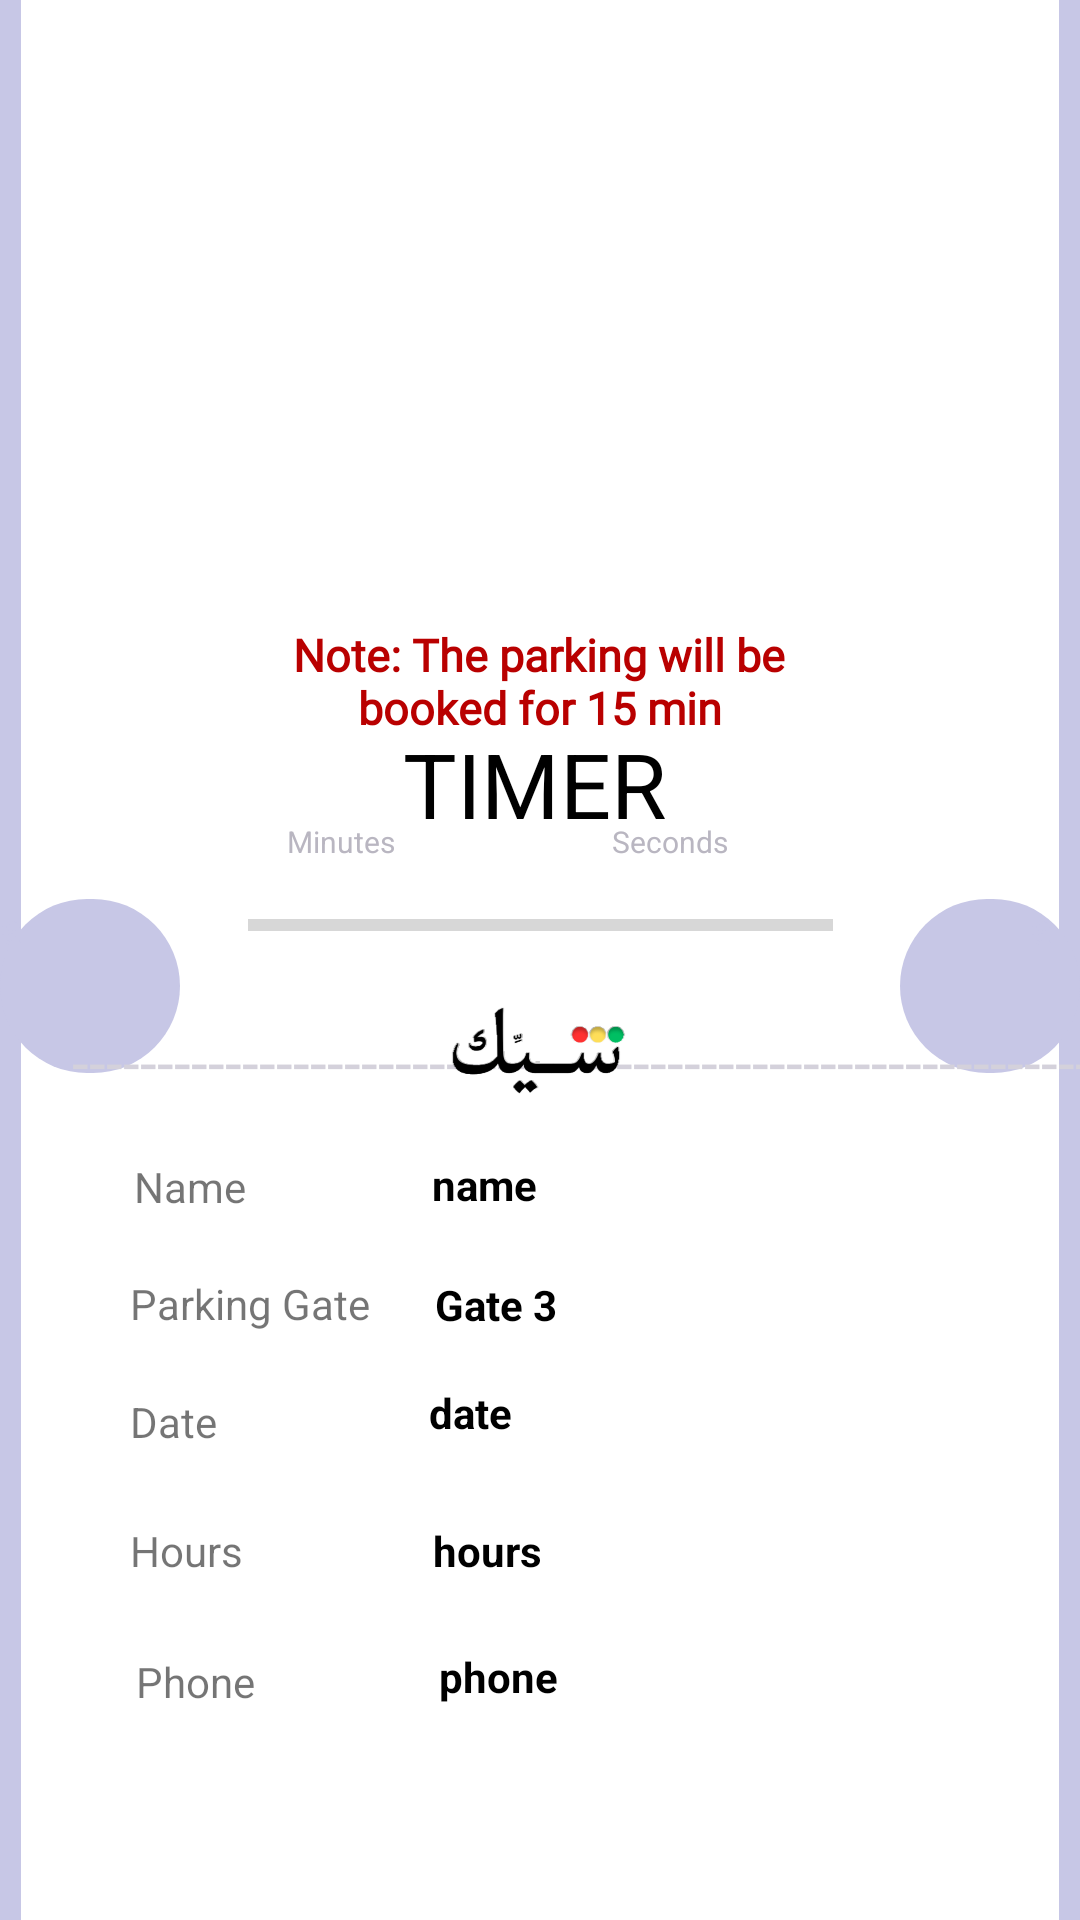

Android layout source for this screen:
<!-- AndroidManifest.xml: application theme Theme.SP_check1 -->
<!-- res/layout/fragment_booking_details.xml -->
<?xml version="1.0" encoding="utf-8"?>
<androidx.constraintlayout.widget.ConstraintLayout xmlns:android="http://schemas.android.com/apk/res/android"
    xmlns:app="http://schemas.android.com/apk/res-auto"
    xmlns:tools="http://schemas.android.com/tools"
    android:id="@+id/ticktPage"
    android:layout_width="match_parent"
    android:layout_height="match_parent"
    android:background="#C7C7E6">

    <FrameLayout
        android:id="@+id/fragment_container"
        android:layout_width="match_parent"
        android:layout_height="match_parent" />

    <TextView
        android:id="@+id/textView10"
        android:layout_width="346dp"
        android:layout_height="703dp"
        android:background="@drawable/ticket"
        android:text="       a"
        android:textColor="#FFFFFF"
        app:layout_constraintBottom_toBottomOf="parent"
        app:layout_constraintEnd_toEndOf="parent"
        app:layout_constraintHorizontal_bias="0.493"
        app:layout_constraintStart_toStartOf="parent"
        app:layout_constraintTop_toTopOf="parent" />

    <TextView
        android:id="@+id/textView13"
        android:layout_width="60dp"
        android:layout_height="58dp"
        android:background="@drawable/circle"
        android:text="             a"
        android:textColor="#C7C7E6"
        app:layout_constraintBottom_toBottomOf="parent"
        app:layout_constraintEnd_toEndOf="parent"
        app:layout_constraintHorizontal_bias="1.0"
        app:layout_constraintStart_toStartOf="parent"
        app:layout_constraintTop_toTopOf="parent"
        app:layout_constraintVertical_bias="0.515" />

    <TextView
        android:id="@+id/textView16"
        android:layout_width="60dp"
        android:layout_height="58dp"
        android:background="@drawable/circle"
        android:text="a"
        android:textColor="#C7C7E6"
        app:layout_constraintBottom_toBottomOf="parent"
        app:layout_constraintEnd_toEndOf="parent"
        app:layout_constraintHorizontal_bias="0.0"
        app:layout_constraintStart_toStartOf="parent"
        app:layout_constraintTop_toTopOf="parent"
        app:layout_constraintVertical_bias="0.515" />

    <TextView
        android:id="@+id/textView15"
        android:layout_width="457dp"
        android:layout_height="32dp"
        android:layout_marginStart="24dp"
        android:text="-----------------------------------------------------------------"
        android:textColor="#D4D1DB"
        android:textSize="20sp"
        app:layout_constraintBottom_toBottomOf="parent"
        app:layout_constraintStart_toStartOf="parent"
        app:layout_constraintTop_toTopOf="parent"
        app:layout_constraintVertical_bias="0.56" />

    <ImageView
        android:id="@+id/imageView"
        android:layout_width="115dp"
        android:layout_height="40dp"
        app:layout_constraintBottom_toBottomOf="parent"
        app:layout_constraintEnd_toEndOf="parent"
        app:layout_constraintStart_toStartOf="parent"
        app:layout_constraintTop_toTopOf="parent"
        app:layout_constraintVertical_bias="0.556"
        app:srcCompat="@drawable/img" />

    <ProgressBar
        android:id="@+id/progressBar"
        style="?android:attr/progressBarStyleHorizontal"
        android:layout_width="195dp"
        android:layout_height="33dp"
        android:layout_marginTop="30dp"
        android:progressTint="@color/background1"
        app:layout_constraintBottom_toBottomOf="parent"
        app:layout_constraintEnd_toEndOf="parent"
        app:layout_constraintStart_toStartOf="parent"
        app:layout_constraintTop_toTopOf="parent"
        app:layout_constraintVertical_bias="0.454" />

    <TextView
        android:id="@+id/textView9"
        android:layout_width="194dp"
        android:layout_height="40dp"
        android:layout_marginTop="33dp"
        android:layout_marginBottom="20dp"
        android:fontFamily="@font/poppins"
        android:text="Note: The parking will be booked for 15 min"
        android:textAlignment="center"
        android:textColor="#B90000"
        android:textSize="15sp"
        android:textStyle="bold"
        app:layout_constraintBottom_toBottomOf="parent"
        app:layout_constraintEnd_toEndOf="parent"
        app:layout_constraintHorizontal_bias="0.497"
        app:layout_constraintStart_toStartOf="parent"
        app:layout_constraintTop_toTopOf="parent"
        app:layout_constraintVertical_bias="0.32" />

    <ImageView
        android:id="@+id/qrCode"
        android:layout_width="159dp"
        android:layout_height="144dp"
        android:layout_marginBottom="70dp"
        app:layout_constraintBottom_toBottomOf="parent"
        app:layout_constraintEnd_toEndOf="parent"
        app:layout_constraintStart_toStartOf="parent"
        app:layout_constraintTop_toTopOf="parent"
        app:layout_constraintVertical_bias="0.124"
        app:srcCompat="@drawable/ticket" />

    <TextView
        android:id="@+id/textView12"
        android:layout_width="80dp"
        android:layout_height="31dp"
        android:text="Name"
        android:textAlignment="viewStart"
        app:layout_constraintBottom_toBottomOf="parent"
        app:layout_constraintEnd_toEndOf="parent"
        app:layout_constraintHorizontal_bias="0.16"
        app:layout_constraintStart_toStartOf="parent"
        app:layout_constraintTop_toTopOf="parent"
        app:layout_constraintVertical_bias="0.634" />

    <TextView
        android:id="@+id/textView14"
        android:layout_width="124dp"
        android:layout_height="33dp"
        android:text="Parking Gate"
        android:textAlignment="viewStart"
        app:layout_constraintBottom_toBottomOf="parent"
        app:layout_constraintEnd_toEndOf="parent"
        app:layout_constraintHorizontal_bias="0.184"
        app:layout_constraintStart_toStartOf="parent"
        app:layout_constraintTop_toTopOf="parent"
        app:layout_constraintVertical_bias="0.7" />

    <TextView
        android:id="@+id/parkingGateT"
        android:layout_width="134dp"
        android:layout_height="28dp"
        android:text="Gate 3 "
        android:textAlignment="viewStart"
        android:textColor="#000000"
        android:textStyle="bold"
        app:layout_constraintBottom_toBottomOf="parent"
        app:layout_constraintEnd_toEndOf="parent"
        app:layout_constraintHorizontal_bias="0.642"
        app:layout_constraintStart_toStartOf="parent"
        app:layout_constraintTop_toTopOf="parent"
        app:layout_constraintVertical_bias="0.695" />

    <TextView
        android:id="@+id/nameT"
        android:layout_width="145dp"
        android:layout_height="36dp"
        android:text="name"
        android:textAlignment="viewStart"
        android:textColor="#000000"
        android:textStyle="bold"
        app:layout_constraintBottom_toBottomOf="parent"
        app:layout_constraintEnd_toEndOf="parent"
        app:layout_constraintHorizontal_bias="0.669"
        app:layout_constraintStart_toStartOf="parent"
        app:layout_constraintTop_toTopOf="parent"
        app:layout_constraintVertical_bias="0.638" />

    <TextView
        android:id="@+id/phoneT"
        android:layout_width="124dp"
        android:layout_height="33dp"
        android:text="phone"
        android:textAlignment="viewStart"
        android:textColor="#000000"
        android:textStyle="bold"
        app:layout_constraintBottom_toBottomOf="parent"
        app:layout_constraintEnd_toEndOf="parent"
        app:layout_constraintHorizontal_bias="0.62"
        app:layout_constraintStart_toStartOf="parent"
        app:layout_constraintTop_toTopOf="parent"
        app:layout_constraintVertical_bias="0.905" />

    <TextView
        android:id="@+id/hoursT"
        android:layout_width="135dp"
        android:layout_height="36dp"
        android:text="hours"
        android:textAlignment="viewStart"
        android:textColor="#000000"
        android:textStyle="bold"
        app:layout_constraintBottom_toBottomOf="parent"
        app:layout_constraintEnd_toEndOf="parent"
        app:layout_constraintHorizontal_bias="0.641"
        app:layout_constraintStart_toStartOf="parent"
        app:layout_constraintTop_toTopOf="parent"
        app:layout_constraintVertical_bias="0.84" />

    <TextView
        android:id="@+id/dateT"
        android:layout_width="150dp"
        android:layout_height="36dp"
        android:text="date"
        android:textAlignment="viewStart"
        android:textColor="#000000"
        android:textStyle="bold"
        app:layout_constraintBottom_toBottomOf="parent"
        app:layout_constraintEnd_toEndOf="parent"
        app:layout_constraintHorizontal_bias="0.681"
        app:layout_constraintStart_toStartOf="parent"
        app:layout_constraintTop_toTopOf="parent"
        app:layout_constraintVertical_bias="0.764" />

    <TextView
        android:id="@+id/textView18"
        android:layout_width="124dp"
        android:layout_height="33dp"
        android:text="Date"
        android:textAlignment="viewStart"
        app:layout_constraintBottom_toBottomOf="parent"
        app:layout_constraintEnd_toEndOf="parent"
        app:layout_constraintHorizontal_bias="0.184"
        app:layout_constraintStart_toStartOf="parent"
        app:layout_constraintTop_toTopOf="parent"
        app:layout_constraintVertical_bias="0.765" />

    <TextView
        android:id="@+id/textView19"
        android:layout_width="124dp"
        android:layout_height="33dp"
        android:text="Hours"
        android:textAlignment="viewStart"
        app:layout_constraintBottom_toBottomOf="parent"
        app:layout_constraintEnd_toEndOf="parent"
        app:layout_constraintHorizontal_bias="0.184"
        app:layout_constraintStart_toStartOf="parent"
        app:layout_constraintTop_toTopOf="parent"
        app:layout_constraintVertical_bias="0.836" />

    <TextView
        android:id="@+id/textView17"
        android:layout_width="114dp"
        android:layout_height="33dp"
        android:text="Phone"
        android:textAlignment="viewStart"
        app:layout_constraintBottom_toBottomOf="parent"
        app:layout_constraintEnd_toEndOf="parent"
        app:layout_constraintHorizontal_bias="0.184"
        app:layout_constraintStart_toStartOf="parent"
        app:layout_constraintTop_toTopOf="parent"
        app:layout_constraintVertical_bias="0.908" />

    <TextView
        android:id="@+id/timer"
        android:layout_width="234dp"
        android:layout_height="40dp"
        android:layout_marginTop="45dp"
        android:text="TIMER"
        android:textAlignment="center"
        android:textColor="#000000"
        android:textSize="30sp"
        app:layout_constraintBottom_toBottomOf="parent"
        app:layout_constraintEnd_toEndOf="parent"
        app:layout_constraintHorizontal_bias="0.483"
        app:layout_constraintStart_toStartOf="parent"
        app:layout_constraintTop_toTopOf="parent"
        app:layout_constraintVertical_bias="0.353" />

    <TextView
        android:id="@+id/textView20"
        android:layout_width="157dp"
        android:layout_height="17dp"
        android:layout_marginTop="35dp"
        android:text="Minutes                               Seconds"
        android:textColor="@color/background3"
        android:textSize="10sp"
        app:layout_constraintBottom_toBottomOf="parent"
        app:layout_constraintEnd_toEndOf="parent"
        app:layout_constraintHorizontal_bias="0.472"
        app:layout_constraintStart_toStartOf="parent"
        app:layout_constraintTop_toTopOf="parent"
        app:layout_constraintVertical_bias="0.406" />

</androidx.constraintlayout.widget.ConstraintLayout>
<!-- resources referenced by this layout -->
<resources>
  <color name="background1">#231058</color>
  <color name="background3">#B9B6C1</color>
  <!-- drawable circle (drawable) -->
  <?xml version="1.0" encoding="utf-8"?>
  <shape xmlns:android="http://schemas.android.com/apk/res/android"
      android:padding="16dp"
      android:shape="rectangle">
      <solid android:color="#C7C7E6"/>
  
      <corners android:radius="360dp"
          />
  
  
  </shape>
  <!-- drawable img: png bitmap (drawable, 24502 bytes) -->
  <!-- drawable ticket (drawable) -->
  <?xml version="1.0" encoding="utf-8"?>
  <shape xmlns:android="http://schemas.android.com/apk/res/android"
      android:padding="16dp"
      android:shape="rectangle">
      <solid android:color="#FFFF"/>
  
      <corners android:radius="25dp"
          />
  
  
  </shape>
  <style name="Theme.SP_check1" parent="Theme.MaterialComponents.DayNight.NoActionBar">
          
          <item name="colorPrimary">@color/purple_500</item>
          <item name="colorPrimaryVariant">@color/purple_700</item>
          <item name="colorOnPrimary">@color/white</item>
          
          <item name="colorSecondary">@color/teal_200</item>
          <item name="colorSecondaryVariant">@color/teal_700</item>
          <item name="colorOnSecondary">@color/black</item>
          
          <item name="android:statusBarColor" tools:targetApi="l">?attr/colorPrimaryVariant</item>
          
      </style>
  <color name="purple_500">#FF6200EE</color>
  <color name="purple_700">#FF3700B3</color>
  <color name="white">#FFFFFFFF</color>
  <color name="teal_200">#FF03DAC5</color>
  <color name="teal_700">#FF018786</color>
  <color name="black">#FF000000</color>
</resources>
